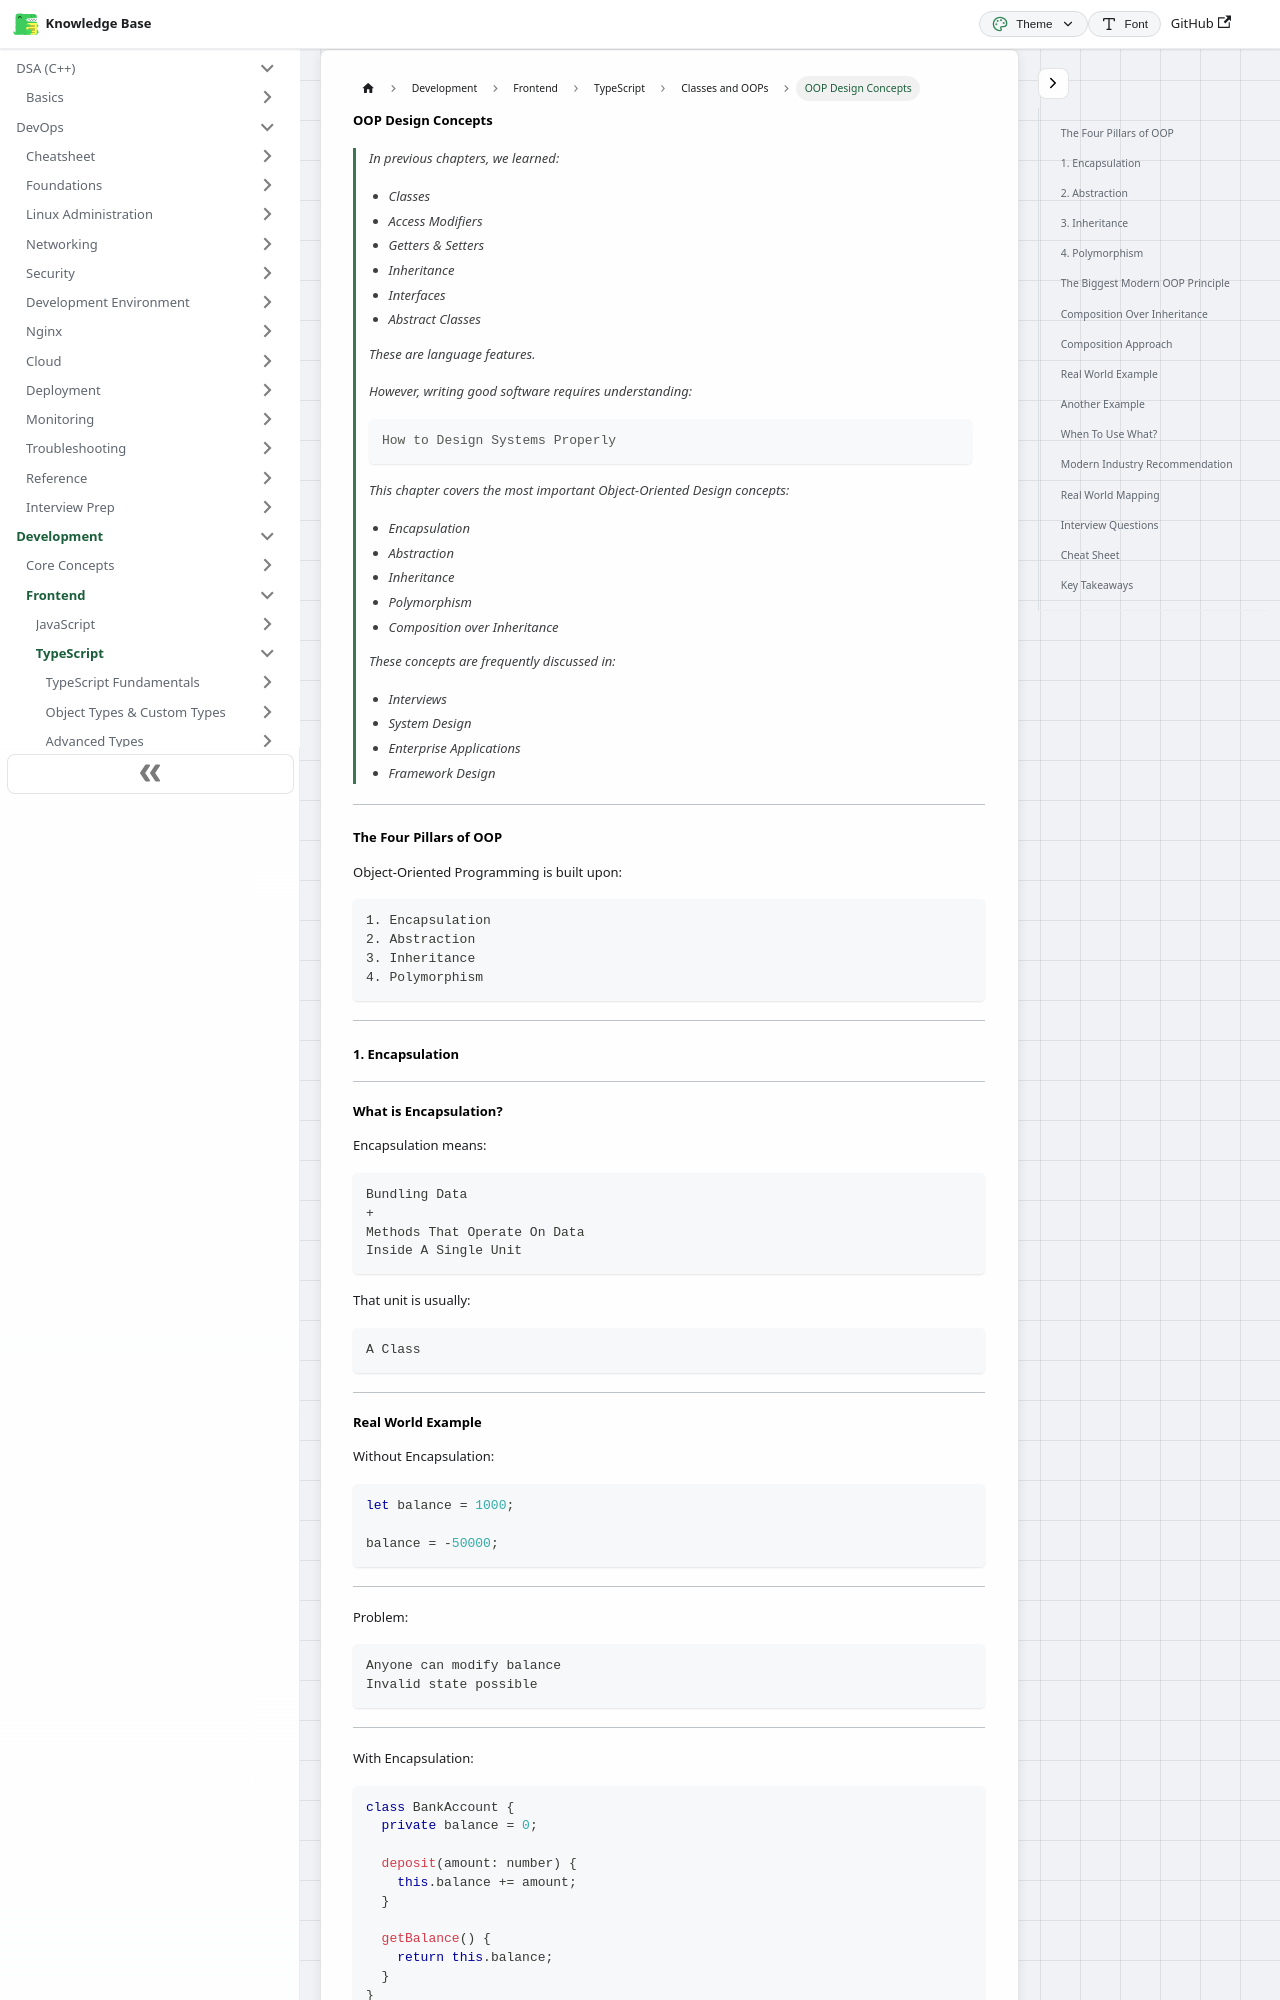

repository: codingsapienss/notes · page: docs/web-dev/typescript/classes-and-oops/part7.html · generator: docusaurus

# OOP Design Concepts

> In previous chapters, we learned:
>
> - Classes
> - Access Modifiers
> - Getters & Setters
> - Inheritance
> - Interfaces
> - Abstract Classes
>
> These are language features.
>
> However, writing good software requires understanding:
>
> ```text
> How to Design Systems Properly
> ```
>
> This chapter covers the most important Object-Oriented Design concepts:
>
> - Encapsulation
> - Abstraction
> - Inheritance
> - Polymorphism
> - Composition over Inheritance
>
> These concepts are frequently discussed in:
>
> - Interviews
> - System Design
> - Enterprise Applications
> - Framework Design

---

### The Four Pillars of OOP

Object-Oriented Programming is built upon:

```text
1. Encapsulation
2. Abstraction
3. Inheritance
4. Polymorphism
```

---

### 1. Encapsulation

---

#### What is Encapsulation?

Encapsulation means:

```text
Bundling Data
+
Methods That Operate On Data
Inside A Single Unit
```

That unit is usually:

```text
A Class
```

---
